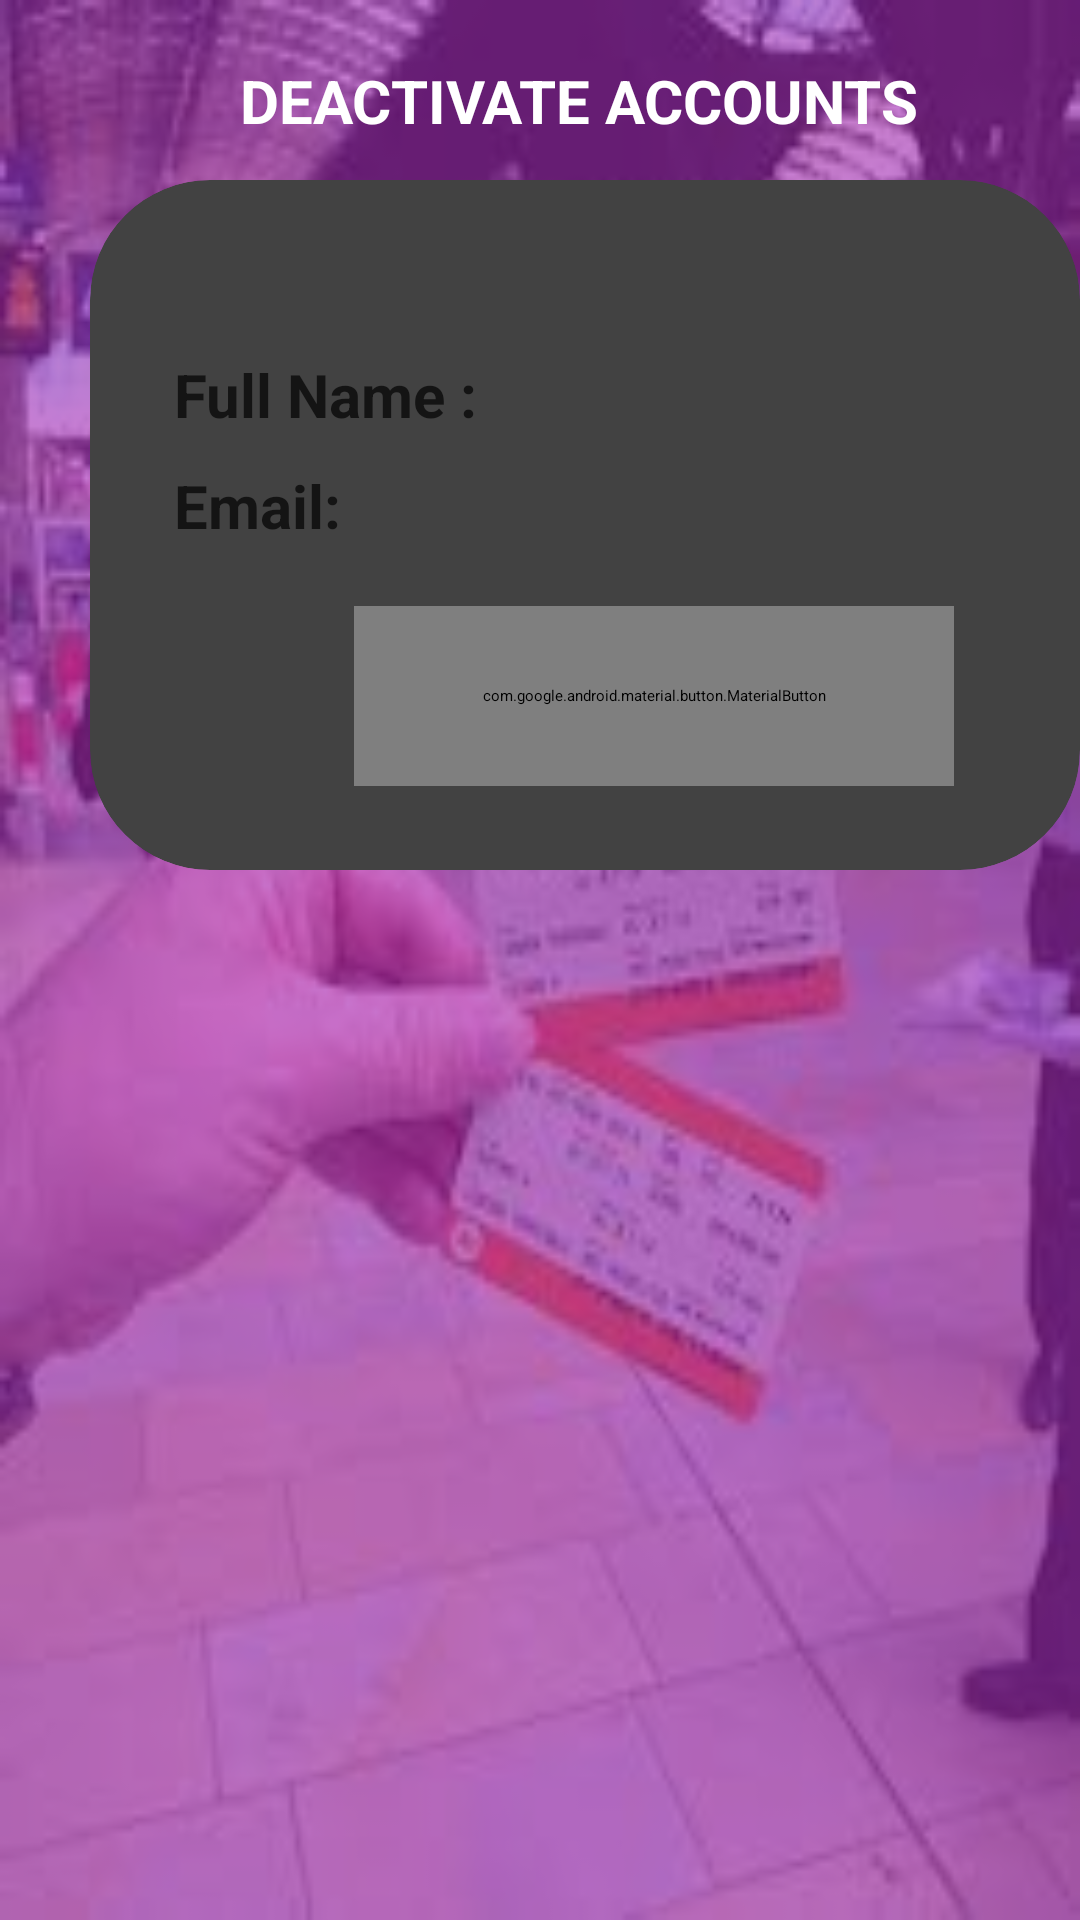

Here is an Android app screen rendered from its layout file. Give the layout XML and the strings, colors and styles it references.
<!-- AndroidManifest.xml: application theme Theme.MyApplication -->
<!-- res/layout/activity_diactivateusers.xml -->
<?xml version="1.0" encoding="utf-8"?>
<RelativeLayout xmlns:android="http://schemas.android.com/apk/res/android"
    xmlns:app="http://schemas.android.com/apk/res-auto"
    xmlns:tools="http://schemas.android.com/tools"
    android:layout_width="match_parent"
    android:layout_height="match_parent"
    android:background="@drawable/images"
    tools:context=".LoginActivity">

    <RelativeLayout

        android:layout_width="match_parent"
        android:layout_height="match_parent"
        android:background="@color/my_primary"
        android:alpha="0.6"/>

    <TextView
        android:layout_width="wrap_content"
        android:layout_height="wrap_content"
        android:textSize="20dp"
        android:textColor="@color/white"
        android:text="DEACTIVATE ACCOUNTS"
        android:layout_marginLeft="80dp"
        android:layout_marginTop="20dp"
        android:textStyle="bold"
        />


    <androidx.cardview.widget.CardView

        android:layout_width="350dp"

        android:layout_marginLeft="30dp"
        android:layout_marginTop="60dp"


        android:layout_height="wrap_content"
        android:layout_alignParentStart="true"



        app:cardCornerRadius="40dp"


        >


        <LinearLayout
            android:layout_width="match_parent"
            android:layout_height="wrap_content"
            android:orientation="vertical"
            android:padding="28dp">




            <View
                android:layout_width="match_parent"
                android:layout_height="30dp" />

            <TextView
                android:layout_width="wrap_content"
                android:layout_height="wrap_content"
                android:alpha="0.7"
                android:layout_marginBottom="10dp"
                android:text="Full Name :"
                android:textSize="20dp"
                android:textStyle="bold" />




            <TextView
                android:layout_width="wrap_content"
                android:layout_height="wrap_content"
                android:layout_marginBottom="10dp"
                android:alpha="0.7"
                android:text="Email:"
                android:textSize="20dp"
                android:textStyle="bold" />

            <RelativeLayout
                android:layout_width="match_parent"
                android:layout_height="wrap_content">


            </RelativeLayout>

            <View
                android:layout_width="wrap_content"
                android:layout_height="10dp" />

            <com.google.android.material.button.MaterialButton
                android:layout_width="200dp"
                android:layout_marginLeft="60dp"

                android:layout_height="60dp"
                android:text="ACTIVATE"
                app:cornerRadius="32dp"/>




        </LinearLayout>


    </androidx.cardview.widget.CardView>











</RelativeLayout>
<!-- resources referenced by this layout -->
<resources>
  <color name="my_primary">#A228B6</color>
  <color name="white">#FFFFFFFF</color>
  <!-- drawable images: jpg bitmap (drawable, 10306 bytes) -->
</resources>
